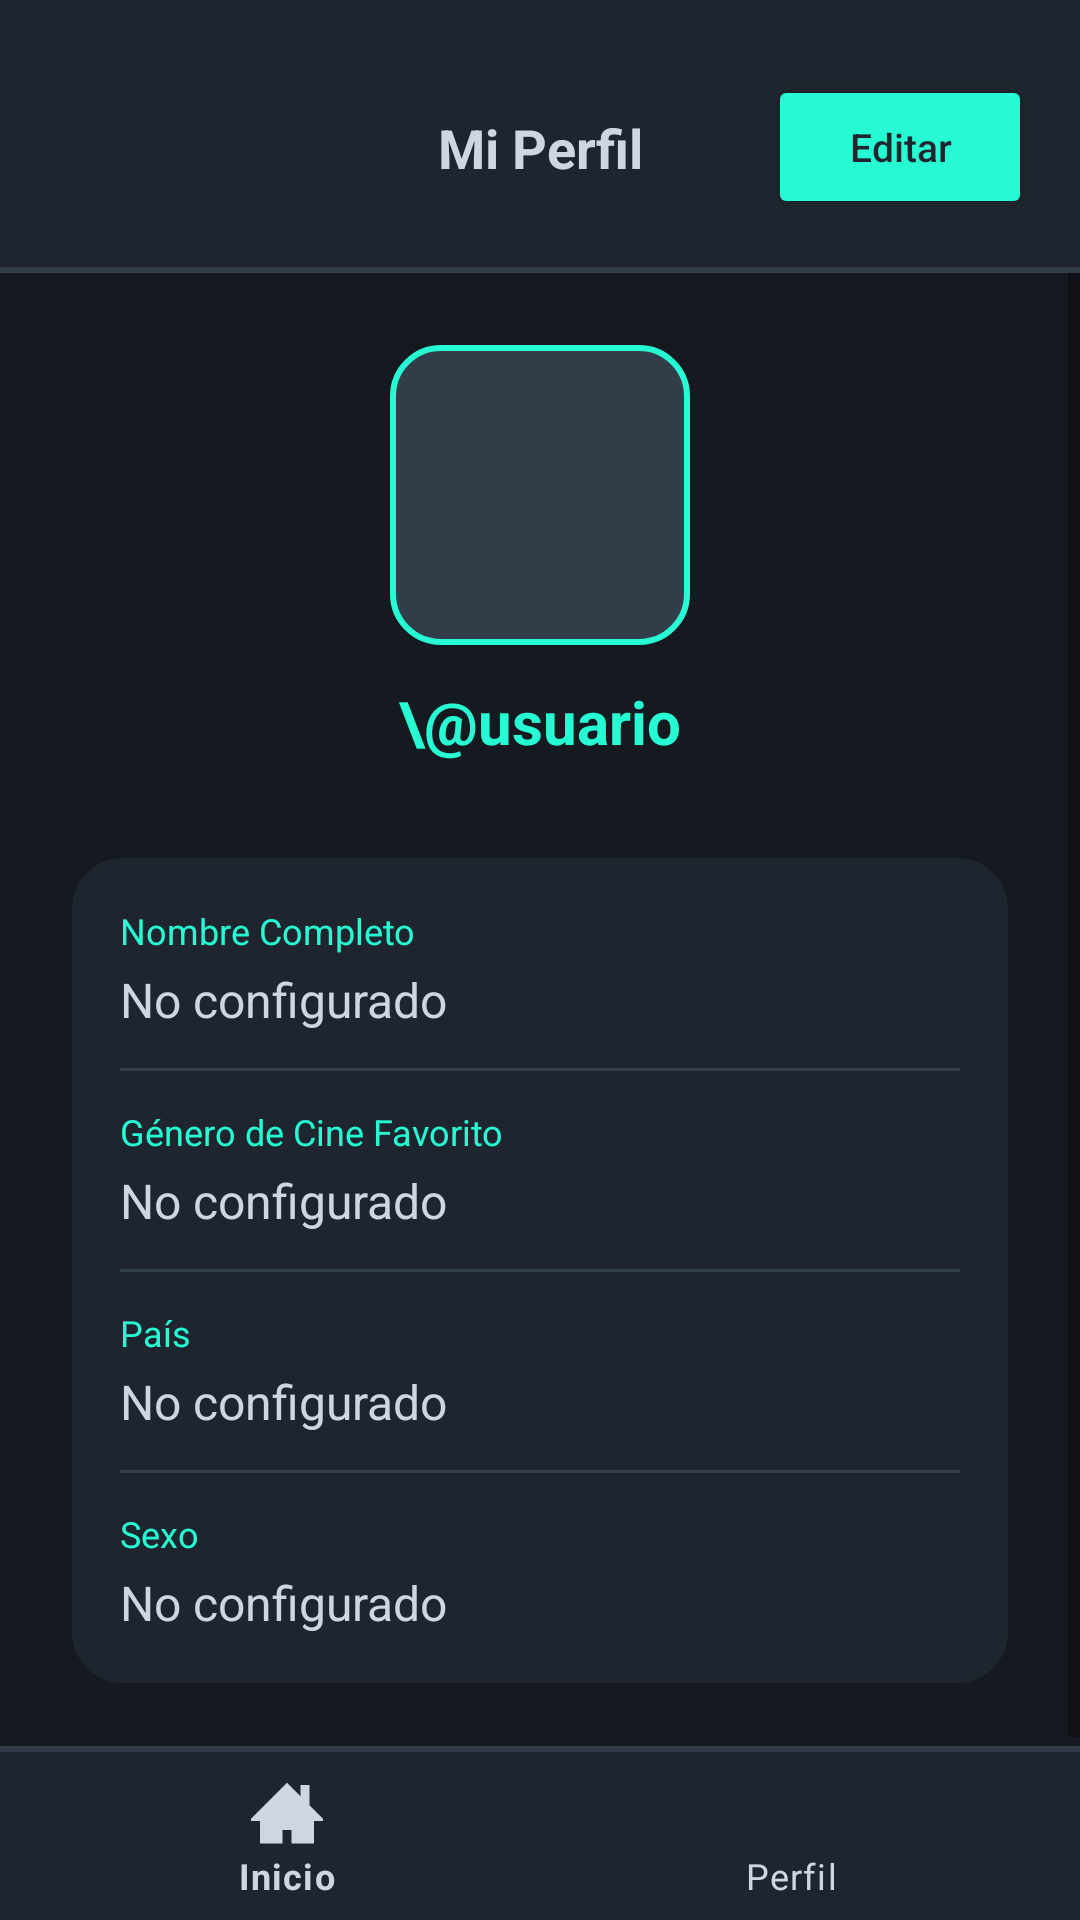

Layout XML and referenced resources for this Android screen:
<!-- AndroidManifest.xml: application theme Theme.MaterialComponents.Light.NoActionBar -->
<!-- res/layout/perfil.xml -->
<?xml version="1.0" encoding="utf-8"?>
<androidx.constraintlayout.widget.ConstraintLayout xmlns:android="http://schemas.android.com/apk/res/android"
    xmlns:app="http://schemas.android.com/apk/res-auto"
    android:layout_width="match_parent"
    android:layout_height="match_parent"
    android:background="@color/background2"
    android:id="@+id/perfil">

    <androidx.constraintlayout.widget.ConstraintLayout
        android:id="@+id/top_area"
        android:layout_width="0dp"
        android:layout_height="wrap_content"
        android:background="@color/background1"
        android:paddingBottom="16dp"
        app:layout_constraintEnd_toEndOf="parent"
        app:layout_constraintStart_toStartOf="parent"
        app:layout_constraintTop_toTopOf="parent">

        <TextView
            android:layout_width="wrap_content"
            android:layout_height="wrap_content"
            android:layout_marginTop="25dp"
            android:text="Mi Perfil"
            android:textColor="@color/text"
            android:textSize="18sp"
            android:textStyle="bold"
            app:layout_constraintBottom_toBottomOf="parent"
            app:layout_constraintEnd_toEndOf="parent"
            app:layout_constraintStart_toStartOf="parent"
            app:layout_constraintTop_toTopOf="parent" />

        <Button
            android:id="@+id/btn_edit_profile"
            android:layout_width="wrap_content"
            android:layout_height="wrap_content"
            android:layout_marginTop="25dp"
            android:layout_marginEnd="16dp"
            android:backgroundTint="@color/accent"
            android:text="Editar"
            android:textAllCaps="false"
            android:textColor="@color/background1"
            android:textSize="13sp"
            app:layout_constraintBottom_toBottomOf="parent"
            app:layout_constraintEnd_toEndOf="parent"
            app:layout_constraintTop_toTopOf="parent" />
    </androidx.constraintlayout.widget.ConstraintLayout>

    <View
        android:id="@+id/nav_divider"
        android:layout_width="0dp"
        android:layout_height="2dp"
        android:background="@color/lines"
        app:layout_constraintEnd_toEndOf="parent"
        app:layout_constraintStart_toStartOf="parent"
        app:layout_constraintTop_toBottomOf="@+id/top_area" />

    <ScrollView
        android:layout_width="0dp"
        android:layout_height="0dp"
        android:fillViewport="true"
        app:layout_constraintBottom_toTopOf="@+id/nav_divider2"
        app:layout_constraintEnd_toEndOf="parent"
        app:layout_constraintStart_toStartOf="parent"
        app:layout_constraintTop_toBottomOf="@+id/nav_divider">

        <LinearLayout
            android:layout_width="match_parent"
            android:layout_height="wrap_content"
            android:orientation="vertical"
            android:padding="24dp">

            <ImageView
                android:id="@+id/image_perfil"
                android:layout_width="100dp"
                android:layout_height="100dp"
                android:layout_gravity="center"
                android:background="@drawable/bg_curved_edge"
                android:scaleType="centerCrop"
                android:padding="20dp"
                android:src="@drawable/ic_user"
                app:tint="@color/text" />

            <TextView
                android:id="@+id/tv_username_title"
                android:layout_width="wrap_content"
                android:layout_height="wrap_content"
                android:layout_gravity="center"
                android:layout_marginTop="12dp"
                android:text="\@usuario"
                android:textColor="@color/accent"
                android:textSize="20sp"
                android:textStyle="bold" />

            <LinearLayout
                android:layout_width="match_parent"
                android:layout_height="wrap_content"
                android:layout_marginTop="32dp"
                android:orientation="vertical"
                android:background="@drawable/bg_curved_edge"
                android:padding="16dp"
                android:backgroundTint="@color/background1">

                <TextView
                    android:layout_width="wrap_content"
                    android:layout_height="wrap_content"
                    android:text="Nombre Completo"
                    android:textColor="@color/accent"
                    android:textSize="12sp" />

                <TextView
                    android:id="@+id/tv_display_name"
                    android:layout_width="match_parent"
                    android:layout_height="wrap_content"
                    android:layout_marginTop="4dp"
                    android:text="No configurado"
                    android:textColor="@color/text"
                    android:textSize="16sp" />

                <View
                    android:layout_width="match_parent"
                    android:layout_height="1dp"
                    android:layout_marginTop="12dp"
                    android:layout_marginBottom="12dp"
                    android:background="@color/lines" />

                <TextView
                    android:layout_width="wrap_content"
                    android:layout_height="wrap_content"
                    android:text="Género de Cine Favorito"
                    android:textColor="@color/accent"
                    android:textSize="12sp" />

                <TextView
                    android:id="@+id/tv_display_genre"
                    android:layout_width="match_parent"
                    android:layout_height="wrap_content"
                    android:layout_marginTop="4dp"
                    android:text="No configurado"
                    android:textColor="@color/text"
                    android:textSize="16sp" />

                <View
                    android:layout_width="match_parent"
                    android:layout_height="1dp"
                    android:layout_marginTop="12dp"
                    android:layout_marginBottom="12dp"
                    android:background="@color/lines" />

                <TextView
                    android:layout_width="wrap_content"
                    android:layout_height="wrap_content"
                    android:text="País"
                    android:textColor="@color/accent"
                    android:textSize="12sp" />

                <TextView
                    android:id="@+id/tv_display_country"
                    android:layout_width="match_parent"
                    android:layout_height="wrap_content"
                    android:layout_marginTop="4dp"
                    android:text="No configurado"
                    android:textColor="@color/text"
                    android:textSize="16sp" />

                <View
                    android:layout_width="match_parent"
                    android:layout_height="1dp"
                    android:layout_marginTop="12dp"
                    android:layout_marginBottom="12dp"
                    android:background="@color/lines" />

                <TextView
                    android:layout_width="wrap_content"
                    android:layout_height="wrap_content"
                    android:text="Sexo"
                    android:textColor="@color/accent"
                    android:textSize="12sp" />

                <TextView
                    android:id="@+id/tv_display_sex"
                    android:layout_width="match_parent"
                    android:layout_height="wrap_content"
                    android:layout_marginTop="4dp"
                    android:text="No configurado"
                    android:textColor="@color/text"
                    android:textSize="16sp" />
            </LinearLayout>

        </LinearLayout>
    </ScrollView>

    <View
        android:id="@+id/nav_divider2"
        android:layout_width="0dp"
        android:layout_height="2dp"
        android:background="@color/lines"
        app:layout_constraintBottom_toTopOf="@id/bottomNavigationView"
        app:layout_constraintEnd_toEndOf="parent"
        app:layout_constraintStart_toStartOf="parent" />

    <com.google.android.material.bottomnavigation.BottomNavigationView
        android:id="@+id/bottomNavigationView"
        android:layout_width="match_parent"
        android:layout_height="wrap_content"
        android:background="@color/background1"
        android:fitsSystemWindows="true"
        app:itemIconTint="@color/text"
        app:itemTextColor="@color/text"
        app:layout_constraintBottom_toBottomOf="parent"
        app:layout_constraintEnd_toEndOf="parent"
        app:layout_constraintStart_toStartOf="parent"
        app:menu="@menu/bottom_nav_menu" />
</androidx.constraintlayout.widget.ConstraintLayout>
<!-- resources referenced by this layout -->
<resources>
  <color name="accent">#FF26FBD4</color>
  <color name="background1">#FF1E252E</color>
  <color name="background2">#FF151920</color>
  <color name="lines">#FF323D4a</color>
  <color name="text">#FFCDD6E1</color>
  <!-- drawable bg_curved_edge (drawable) -->
  <?xml version="1.0" encoding="utf-8"?>
  <shape xmlns:android="http://schemas.android.com/apk/res/android"
      android:shape="rectangle">
  
      <solid android:color="@color/lines" />
  
      <corners android:radius="16dp" />
  
      <stroke
          android:width="2dp"
          android:color="@color/accent" /> </shape>
</resources>
